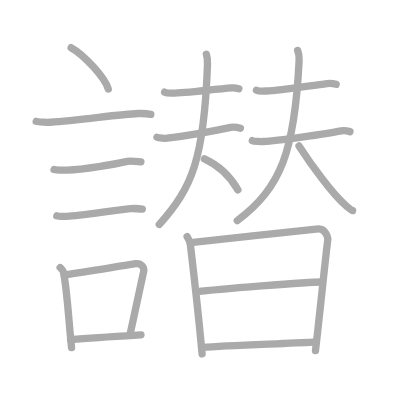
t = 0.00 s
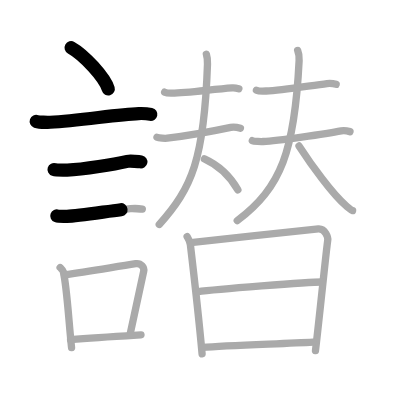
t = 3.75 s
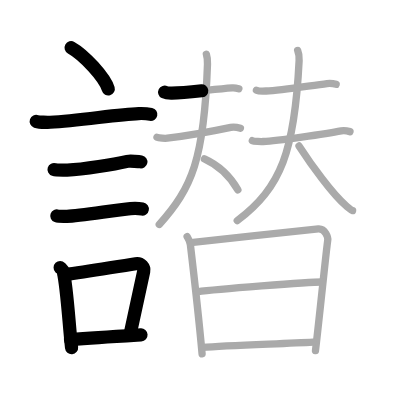
t = 7.50 s
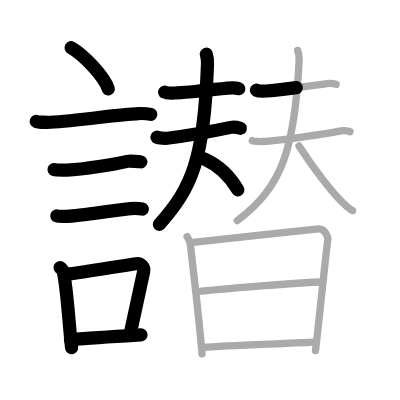
t = 11.50 s
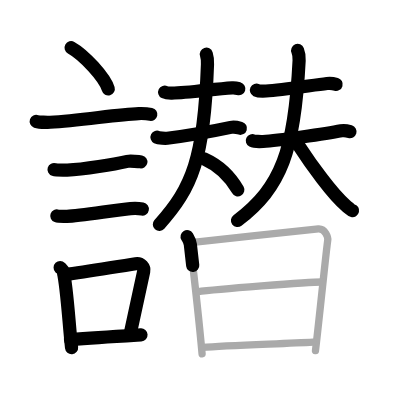
t = 15.25 s
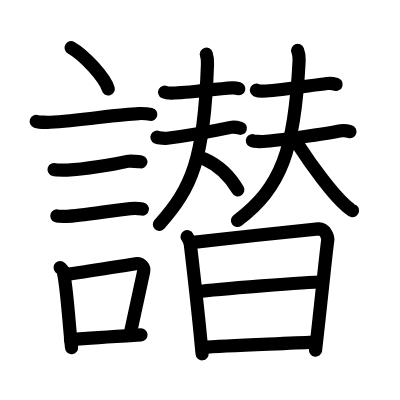
t = 19.00 s

The animated SVG that drew these frames (rendered in a browser with its animation timeline set to each time). Animation: 19 SMIL elements (animate=19); one cycle of 19.00 s.

<?xml version="1.0" standalone="no"?>
<!DOCTYPE svg PUBLIC "-//W3C//DTD SVG 1.1//EN"   "http://www.w3.org/Graphics/SVG/1.1/DTD/svg11.dtd">
<svg width="400px" height="400px"  version="1.1" xmlns="http://www.w3.org/2000/svg">
  <defs>
    <marker id="Triangle" viewBox="0 0 10 10" refX="0" refY="5" markerUnits="strokeWidth" markerWidth="3" style="stroke-opacity:0%;fill:#aaaaaa;" markerHeight="2" orient="auto">
      <path d="M 0 0 L 10 5 L 0 10 z" />
    </marker>
    
    <marker id="Arrow" viewBox="0 0 10 10" refX="5" refY="5" markerUnits="strokeWidth" markerWidth="1.8" style="stroke-opacity:0%;fill:#770000;" markerHeight="2" orient="auto">
      <path d="M 0 4 L 6 4 L 4 1 L 10 5 L 4 9 L 6 6 L 0 6 z" />
        <circle cx="5" cy="5" r="5" />
      </marker>
    
    <marker id="TriangleRed" viewBox="0 0 10 10" refX="0" refY="5" markerUnits="strokeWidth" markerWidth="3" style="stroke-opacity:0%;fill:#CC0000;" markerHeight="2" orient="auto">
      <path d="M 0 0 L 10 5 L 0 10 z" />
    </marker>
    
    <marker id="ArrowRed" viewBox="0 0 10 10" refX="5" refY="5" markerUnits="strokeWidth" markerWidth="1.8" style="stroke-opacity:0%;fill:#CC0000;" markerHeight="2" orient="auto">
      <path d="M 0 4 L 6 4 L 4 1 L 10 5 L 4 9 L 6 6 L 0 6 z" />
        <circle cx="5" cy="5" r="5" />
      </marker>
    
  </defs>
  
  <path style="fill:#ffffff; fill-opacity:100%; fill-rule:evenodd; stroke-width:0;" d="M 0 0 L 400px 0 L 400px 400px L 0 400px L 0 0" />

  <g transform="scale(3.6697247706422 3.6697247706422)">
<path style="fill:none; fill-opacity:0%; fill-rule:evenodd; stroke:#aaaaaa; stroke-opacity:100%; stroke-width: 1.5pt; stroke-linejoin:round; stroke-linecap:round;" d="M19.38 13c3.57 1.99 9.23 8.16 10.12 11.25"></path>
<path style="fill:none; fill-opacity:0%; fill-rule:evenodd; stroke:#aaaaaa; stroke-opacity:100%; stroke-width: 1.5pt; stroke-linejoin:round; stroke-linecap:round;" d="M9.87 33.08c0.66 0.23 3.16 0.27 3.82 0.23c8.13-0.42 18.19-2.17 24.1-2.37c1.1-0.04 2.75 0.11 3.3 0.23"></path>
<path style="fill:none; fill-opacity:0%; fill-rule:evenodd; stroke:#aaaaaa; stroke-opacity:100%; stroke-width: 1.5pt; stroke-linejoin:round; stroke-linecap:round;" d="M14.73 46.21c0.44 0.14 3.15 0.15 3.59 0.14c4.6-0.16 12.93-1.6 16.39-2.38c0.72-0.16 3.31 0.07 3.68 0.14"></path>
<path style="fill:none; fill-opacity:0%; fill-rule:evenodd; stroke:#aaaaaa; stroke-opacity:100%; stroke-width: 1.5pt; stroke-linejoin:round; stroke-linecap:round;" d="M15.48 58.83c0.34 0.12 2.42 0.13 2.77 0.12c3.55-0.13 13-1.7 17.31-2.09c0.56-0.05 2.94 0.06 3.22 0.11"></path>
<path style="fill:none; fill-opacity:0%; fill-rule:evenodd; stroke:#aaaaaa; stroke-opacity:100%; stroke-width: 1.5pt; stroke-linejoin:round; stroke-linecap:round;" d="M16.39 72.9c0.35 0.36 0.75 0.65 0.86 1.13c0.99 4.21 1.5 13.71 2.25 20.71"></path>
<path style="fill:none; fill-opacity:0%; fill-rule:evenodd; stroke:#aaaaaa; stroke-opacity:100%; stroke-width: 1.5pt; stroke-linejoin:round; stroke-linecap:round;" d="M17.56 74.87c6.44-0.89 13.48-2.1 19.42-3c1.49-0.22 2.39 1.04 2.18 2.06c-0.89 4.25-2.16 10.22-3.74 17.28"></path>
<path style="fill:none; fill-opacity:0%; fill-rule:evenodd; stroke:#aaaaaa; stroke-opacity:100%; stroke-width: 1.5pt; stroke-linejoin:round; stroke-linecap:round;" d="M19.22 92.55C25.75 92 30 91.75 38.42 91.24"></path>
<path style="fill:none; fill-opacity:0%; fill-rule:evenodd; stroke:#aaaaaa; stroke-opacity:100%; stroke-width: 1.5pt; stroke-linejoin:round; stroke-linecap:round;" d="M44.86 25.12c0.52 0.26 1.46 0.27 1.98 0.26c4.38-0.08 11.28-1.09 16.44-1.44c0.86-0.06 1.38 0.12 1.81 0.25"></path>
<path style="fill:none; fill-opacity:0%; fill-rule:evenodd; stroke:#aaaaaa; stroke-opacity:100%; stroke-width: 1.5pt; stroke-linejoin:round; stroke-linecap:round;" d="M42.78 37.4c0.52 0.26 2.28 0.32 2.8 0.26c6.73-0.82 11.17-1.65 17.31-2.95c0.84-0.18 2.2 0.12 2.63 0.25"></path>
<path style="fill:none; fill-opacity:0%; fill-rule:evenodd; stroke:#aaaaaa; stroke-opacity:100%; stroke-width: 1.5pt; stroke-linejoin:round; stroke-linecap:round;" d="M56.23 14.76c0.23 0.71 0.36 1.37 0.31 2.74c-0.89 25.77-4.18 33.67-13.14 43.66"></path>
<path style="fill:none; fill-opacity:0%; fill-rule:evenodd; stroke:#aaaaaa; stroke-opacity:100%; stroke-width: 1.5pt; stroke-linejoin:round; stroke-linecap:round;" d="M55.71 43.31c3.65 1.65 6.93 4.64 9.11 8.44"></path>
<path style="fill:none; fill-opacity:0%; fill-rule:evenodd; stroke:#aaaaaa; stroke-opacity:100%; stroke-width: 1.5pt; stroke-linejoin:round; stroke-linecap:round;" d="M69.88 24.58c0.45 0.22 2.18 0.25 2.63 0.22c4.35-0.27 12.46-1.55 16.61-2.04c0.74-0.09 2.11 0.11 2.48 0.22"></path>
<path style="fill:none; fill-opacity:0%; fill-rule:evenodd; stroke:#aaaaaa; stroke-opacity:100%; stroke-width: 1.5pt; stroke-linejoin:round; stroke-linecap:round;" d="M68.76 38.34c0.44 0.22 2.49 0.25 2.94 0.22c3.83-0.23 17.14-2.06 21.29-2.91c0.73-0.15 2.01 0.11 2.38 0.22"></path>
<path style="fill:none; fill-opacity:0%; fill-rule:evenodd; stroke:#aaaaaa; stroke-opacity:100%; stroke-width: 1.5pt; stroke-linejoin:round; stroke-linecap:round;" d="M81.11 13.75c0.29 0.71 0.47 1.37 0.4 2.74c-1.21 24.51-4.8 34.56-16.86 43.64"></path>
<path style="fill:none; fill-opacity:0%; fill-rule:evenodd; stroke:#aaaaaa; stroke-opacity:100%; stroke-width: 1.5pt; stroke-linejoin:round; stroke-linecap:round;" d="M81.48 39.78c3.31 5.09 9.11 13.18 12.82 16.29c1.07 0.9 1.33 1.22 1.78 1.32"></path>
<path style="fill:none; fill-opacity:0%; fill-rule:evenodd; stroke:#aaaaaa; stroke-opacity:100%; stroke-width: 1.5pt; stroke-linejoin:round; stroke-linecap:round;" d="M50.99 64.5c0.44 0.75 0.76 1.13 0.88 2.12c0.49 4.14 2.66 23.86 3.2 29.8"></path>
<path style="fill:none; fill-opacity:0%; fill-rule:evenodd; stroke:#aaaaaa; stroke-opacity:100%; stroke-width: 1.5pt; stroke-linejoin:round; stroke-linecap:round;" d="M52.64 66.05c4.49-0.55 31.88-3.52 34.13-3.67c1.87-0.12 2.65 2.33 2.54 3.08c-0.57 4.1-1.95 18.17-3.34 30.09"></path>
<path style="fill:none; fill-opacity:0%; fill-rule:evenodd; stroke:#aaaaaa; stroke-opacity:100%; stroke-width: 1.5pt; stroke-linejoin:round; stroke-linecap:round;" d="M53.76 79.52c5.24-0.7 30.18-2.67 33.96-2.67"></path>
<path style="fill:none; fill-opacity:0%; fill-rule:evenodd; stroke:#aaaaaa; stroke-opacity:100%; stroke-width: 1.5pt; stroke-linejoin:round; stroke-linecap:round;" d="M55.18 94.65c6.81-0.54 21.68-0.98 30.16-1.44"></path>

<path style="fill:none; fill-opacity:0%; fill-rule:evenodd; stroke:#000000; stroke-opacity:100%; stroke-width: 2.7pt; stroke-linejoin:round; stroke-linecap:round;" d="M19.38 13c3.57 1.99 9.23 8.16 10.12 11.25" pathLength="100" stroke-dashoffset="100" stroke-dasharray="100 105"><animate id="dashAnim1" attributeName="stroke-dashoffset" from="100" to="0" dur="1s" calcMode="linear" fill="freeze"/></path>
<path style="fill:none; fill-opacity:0%; fill-rule:evenodd; stroke:#000000; stroke-opacity:100%; stroke-width: 2.7pt; stroke-linejoin:round; stroke-linecap:round;" d="M9.87 33.08c0.66 0.23 3.16 0.27 3.82 0.23c8.13-0.42 18.19-2.17 24.1-2.37c1.1-0.04 2.75 0.11 3.3 0.23" pathLength="100" stroke-dashoffset="100" stroke-dasharray="100 105"><animate id="dashAnim2" attributeName="stroke-dashoffset" from="100" to="0" dur="1s" calcMode="linear" begin="dashAnim1.end" fill="freeze"/></path>
<path style="fill:none; fill-opacity:0%; fill-rule:evenodd; stroke:#000000; stroke-opacity:100%; stroke-width: 2.7pt; stroke-linejoin:round; stroke-linecap:round;" d="M14.73 46.21c0.44 0.14 3.15 0.15 3.59 0.14c4.6-0.16 12.93-1.6 16.39-2.38c0.72-0.16 3.31 0.07 3.68 0.14" pathLength="100" stroke-dashoffset="100" stroke-dasharray="100 105"><animate id="dashAnim3" attributeName="stroke-dashoffset" from="100" to="0" dur="1s" calcMode="linear" begin="dashAnim2.end" fill="freeze"/></path>
<path style="fill:none; fill-opacity:0%; fill-rule:evenodd; stroke:#000000; stroke-opacity:100%; stroke-width: 2.7pt; stroke-linejoin:round; stroke-linecap:round;" d="M15.48 58.83c0.34 0.12 2.42 0.13 2.77 0.12c3.55-0.13 13-1.7 17.31-2.09c0.56-0.05 2.94 0.06 3.22 0.11" pathLength="100" stroke-dashoffset="100" stroke-dasharray="100 105"><animate id="dashAnim4" attributeName="stroke-dashoffset" from="100" to="0" dur="1s" calcMode="linear" begin="dashAnim3.end" fill="freeze"/></path>
<path style="fill:none; fill-opacity:0%; fill-rule:evenodd; stroke:#000000; stroke-opacity:100%; stroke-width: 2.7pt; stroke-linejoin:round; stroke-linecap:round;" d="M16.39 72.9c0.35 0.36 0.75 0.65 0.86 1.13c0.99 4.21 1.5 13.71 2.25 20.71" pathLength="100" stroke-dashoffset="100" stroke-dasharray="100 105"><animate id="dashAnim5" attributeName="stroke-dashoffset" from="100" to="0" dur="1s" calcMode="linear" begin="dashAnim4.end" fill="freeze"/></path>
<path style="fill:none; fill-opacity:0%; fill-rule:evenodd; stroke:#000000; stroke-opacity:100%; stroke-width: 2.7pt; stroke-linejoin:round; stroke-linecap:round;" d="M17.56 74.87c6.44-0.89 13.48-2.1 19.42-3c1.49-0.22 2.39 1.04 2.18 2.06c-0.89 4.25-2.16 10.22-3.74 17.28" pathLength="100" stroke-dashoffset="100" stroke-dasharray="100 105"><animate id="dashAnim6" attributeName="stroke-dashoffset" from="100" to="0" dur="1s" calcMode="linear" begin="dashAnim5.end" fill="freeze"/></path>
<path style="fill:none; fill-opacity:0%; fill-rule:evenodd; stroke:#000000; stroke-opacity:100%; stroke-width: 2.7pt; stroke-linejoin:round; stroke-linecap:round;" d="M19.22 92.55C25.75 92 30 91.75 38.42 91.24" pathLength="100" stroke-dashoffset="100" stroke-dasharray="100 105"><animate id="dashAnim7" attributeName="stroke-dashoffset" from="100" to="0" dur="1s" calcMode="linear" begin="dashAnim6.end" fill="freeze"/></path>
<path style="fill:none; fill-opacity:0%; fill-rule:evenodd; stroke:#000000; stroke-opacity:100%; stroke-width: 2.7pt; stroke-linejoin:round; stroke-linecap:round;" d="M44.86 25.12c0.52 0.26 1.46 0.27 1.98 0.26c4.38-0.08 11.28-1.09 16.44-1.44c0.86-0.06 1.38 0.12 1.81 0.25" pathLength="100" stroke-dashoffset="100" stroke-dasharray="100 105"><animate id="dashAnim8" attributeName="stroke-dashoffset" from="100" to="0" dur="1s" calcMode="linear" begin="dashAnim7.end" fill="freeze"/></path>
<path style="fill:none; fill-opacity:0%; fill-rule:evenodd; stroke:#000000; stroke-opacity:100%; stroke-width: 2.7pt; stroke-linejoin:round; stroke-linecap:round;" d="M42.78 37.4c0.52 0.26 2.28 0.32 2.8 0.26c6.73-0.82 11.17-1.65 17.31-2.95c0.84-0.18 2.2 0.12 2.63 0.25" pathLength="100" stroke-dashoffset="100" stroke-dasharray="100 105"><animate id="dashAnim9" attributeName="stroke-dashoffset" from="100" to="0" dur="1s" calcMode="linear" begin="dashAnim8.end" fill="freeze"/></path>
<path style="fill:none; fill-opacity:0%; fill-rule:evenodd; stroke:#000000; stroke-opacity:100%; stroke-width: 2.7pt; stroke-linejoin:round; stroke-linecap:round;" d="M56.23 14.76c0.23 0.71 0.36 1.37 0.31 2.74c-0.89 25.77-4.18 33.67-13.14 43.66" pathLength="100" stroke-dashoffset="100" stroke-dasharray="100 105"><animate id="dashAnim10" attributeName="stroke-dashoffset" from="100" to="0" dur="1s" calcMode="linear" begin="dashAnim9.end" fill="freeze"/></path>
<path style="fill:none; fill-opacity:0%; fill-rule:evenodd; stroke:#000000; stroke-opacity:100%; stroke-width: 2.7pt; stroke-linejoin:round; stroke-linecap:round;" d="M55.71 43.31c3.65 1.65 6.93 4.64 9.11 8.44" pathLength="100" stroke-dashoffset="100" stroke-dasharray="100 105"><animate id="dashAnim11" attributeName="stroke-dashoffset" from="100" to="0" dur="1s" calcMode="linear" begin="dashAnim10.end" fill="freeze"/></path>
<path style="fill:none; fill-opacity:0%; fill-rule:evenodd; stroke:#000000; stroke-opacity:100%; stroke-width: 2.7pt; stroke-linejoin:round; stroke-linecap:round;" d="M69.88 24.58c0.45 0.22 2.18 0.25 2.63 0.22c4.35-0.27 12.46-1.55 16.61-2.04c0.74-0.09 2.11 0.11 2.48 0.22" pathLength="100" stroke-dashoffset="100" stroke-dasharray="100 105"><animate id="dashAnim12" attributeName="stroke-dashoffset" from="100" to="0" dur="1s" calcMode="linear" begin="dashAnim11.end" fill="freeze"/></path>
<path style="fill:none; fill-opacity:0%; fill-rule:evenodd; stroke:#000000; stroke-opacity:100%; stroke-width: 2.7pt; stroke-linejoin:round; stroke-linecap:round;" d="M68.76 38.34c0.44 0.22 2.49 0.25 2.94 0.22c3.83-0.23 17.14-2.06 21.29-2.91c0.73-0.15 2.01 0.11 2.38 0.22" pathLength="100" stroke-dashoffset="100" stroke-dasharray="100 105"><animate id="dashAnim13" attributeName="stroke-dashoffset" from="100" to="0" dur="1s" calcMode="linear" begin="dashAnim12.end" fill="freeze"/></path>
<path style="fill:none; fill-opacity:0%; fill-rule:evenodd; stroke:#000000; stroke-opacity:100%; stroke-width: 2.7pt; stroke-linejoin:round; stroke-linecap:round;" d="M81.11 13.75c0.29 0.71 0.47 1.37 0.4 2.74c-1.21 24.51-4.8 34.56-16.86 43.64" pathLength="100" stroke-dashoffset="100" stroke-dasharray="100 105"><animate id="dashAnim14" attributeName="stroke-dashoffset" from="100" to="0" dur="1s" calcMode="linear" begin="dashAnim13.end" fill="freeze"/></path>
<path style="fill:none; fill-opacity:0%; fill-rule:evenodd; stroke:#000000; stroke-opacity:100%; stroke-width: 2.7pt; stroke-linejoin:round; stroke-linecap:round;" d="M81.48 39.78c3.31 5.09 9.11 13.18 12.82 16.29c1.07 0.9 1.33 1.22 1.78 1.32" pathLength="100" stroke-dashoffset="100" stroke-dasharray="100 105"><animate id="dashAnim15" attributeName="stroke-dashoffset" from="100" to="0" dur="1s" calcMode="linear" begin="dashAnim14.end" fill="freeze"/></path>
<path style="fill:none; fill-opacity:0%; fill-rule:evenodd; stroke:#000000; stroke-opacity:100%; stroke-width: 2.7pt; stroke-linejoin:round; stroke-linecap:round;" d="M50.99 64.5c0.44 0.75 0.76 1.13 0.88 2.12c0.49 4.14 2.66 23.86 3.2 29.8" pathLength="100" stroke-dashoffset="100" stroke-dasharray="100 105"><animate id="dashAnim16" attributeName="stroke-dashoffset" from="100" to="0" dur="1s" calcMode="linear" begin="dashAnim15.end" fill="freeze"/></path>
<path style="fill:none; fill-opacity:0%; fill-rule:evenodd; stroke:#000000; stroke-opacity:100%; stroke-width: 2.7pt; stroke-linejoin:round; stroke-linecap:round;" d="M52.64 66.05c4.49-0.55 31.88-3.52 34.13-3.67c1.87-0.12 2.65 2.33 2.54 3.08c-0.57 4.1-1.95 18.17-3.34 30.09" pathLength="100" stroke-dashoffset="100" stroke-dasharray="100 105"><animate id="dashAnim17" attributeName="stroke-dashoffset" from="100" to="0" dur="1s" calcMode="linear" begin="dashAnim16.end" fill="freeze"/></path>
<path style="fill:none; fill-opacity:0%; fill-rule:evenodd; stroke:#000000; stroke-opacity:100%; stroke-width: 2.7pt; stroke-linejoin:round; stroke-linecap:round;" d="M53.76 79.52c5.24-0.7 30.18-2.67 33.96-2.67" pathLength="100" stroke-dashoffset="100" stroke-dasharray="100 105"><animate id="dashAnim18" attributeName="stroke-dashoffset" from="100" to="0" dur="1s" calcMode="linear" begin="dashAnim17.end" fill="freeze"/></path>
<path style="fill:none; fill-opacity:0%; fill-rule:evenodd; stroke:#000000; stroke-opacity:100%; stroke-width: 2.7pt; stroke-linejoin:round; stroke-linecap:round;" d="M55.18 94.65c6.81-0.54 21.68-0.98 30.16-1.44" pathLength="100" stroke-dashoffset="100" stroke-dasharray="100 105"><animate id="dashAnim19" attributeName="stroke-dashoffset" from="100" to="0" dur="1s" calcMode="linear" begin="dashAnim18.end" fill="freeze"/></path>

</g>

</svg>  
          
